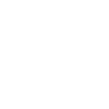
t = 0.00 s
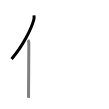
t = 1.50 s
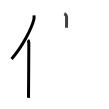
t = 2.75 s
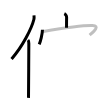
t = 4.25 s
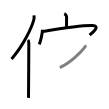
t = 5.50 s
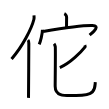
t = 7.00 s

The animated SVG that drew these frames (rendered in a browser with its animation timeline set to each time). Animation: 7 SMIL elements (animate=7); one cycle of 7.00 s.

<svg width="109px" height="109px" viewBox="0 0 px 109px" xmlns="http://www.w3.org/2000/svg" xmlns:xlink="http://www.w3.org/1999/xlink" xml:space="preserve" version="1.1"  baseProfile="full">
<path d="M33.99,15.39c0.14,1.18,0.24,2.67-0.12,4.12c-2.34,9.2-11.39,26.98-22.3,39.45" style="fill:none;stroke:black;stroke-width:3;opacity:0">
  <animate attributeType="CSS" attributeName="opacity" from="0" to="1" begin="0s" dur="1s" repeatCount="0" fill="freeze" />
</path>
<path d="M27.99,40c0.66,0.68,0.84,2.19,0.84,3.58c0,14.46-0.32,44.58-0.32,54.29" style="fill:none;stroke:black;stroke-width:3;opacity:0">
  <animate attributeType="CSS" attributeName="opacity" from="0" to="1" begin="1s" dur="1s" repeatCount="0" fill="freeze" />
</path>
<path d="M64.31,13.52c0.96,0.43,2.32,2.53,2.3,3.76c-0.07,3.89-0.07,7.01-0.07,10.55" style="fill:none;stroke:black;stroke-width:3;opacity:0">
  <animate attributeType="CSS" attributeName="opacity" from="0" to="1" begin="2s" dur="1s" repeatCount="0" fill="freeze" />
</path>
<path d="M42.46,29.75c0,3.93-2.06,12.02-3.25,14.64" style="fill:none;stroke:black;stroke-width:3;opacity:0">
  <animate attributeType="CSS" attributeName="opacity" from="0" to="1" begin="3s" dur="1s" repeatCount="0" fill="freeze" />
</path>
<path d="M43.12,31.4c15.61-2.55,42.77-6.12,49.39-5.85c8.73,0.35-0.63,7.49-2.81,9.52" style="fill:none;stroke:black;stroke-width:3;opacity:0">
  <animate attributeType="CSS" attributeName="opacity" from="0" to="1" begin="4s" dur="1s" repeatCount="0" fill="freeze" />
</path>
<path d="M84.87,45.11c0.19,0.42,0.32,1.65-0.18,2.3c-3.25,4.21-14.37,15.81-24.86,20.12" style="fill:none;stroke:black;stroke-width:3;opacity:0">
  <animate attributeType="CSS" attributeName="opacity" from="0" to="1" begin="5s" dur="1s" repeatCount="0" fill="freeze" />
</path>
<path d="M54.05,43.75c0.88,1.02,0.94,1.7,1.23,3.06c0.29,1.36-0.11,35.2-0.11,39.46c0,10.94,10.93,9.23,20.93,9.23c7.76,0,13.41-0.58,16.33-3.63c2.92-3.06,2.56-6.61,2.86-9.67" style="fill:none;stroke:black;stroke-width:3;opacity:0">
  <animate attributeType="CSS" attributeName="opacity" from="0" to="1" begin="6s" dur="1s" repeatCount="0" fill="freeze" />
</path>
</svg>
